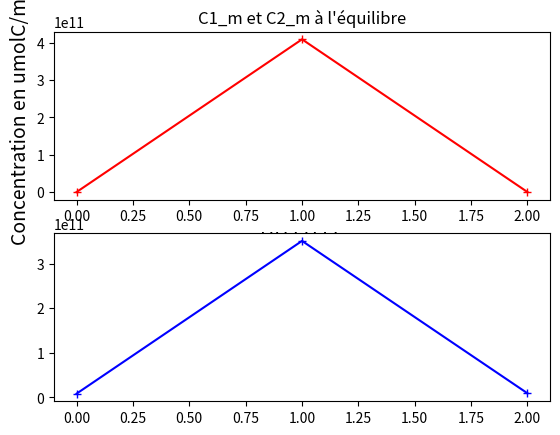

Reproduce this figure in Python.
#### MODULES
import scipy.optimize as scipy 

import matplotlib.pyplot as plt
import numpy as np
import math
#### MODULES

#### CONSTANTES VRAIMENT CONSTANTES
temp_20 = 293
gaz_p = 8.314
viscosity = 1E6

nom_conditions = np.array(["HH", "LH", "LL"], dtype=str)

delta = 1.379E+10
#### CONSTANTES VRAIMENT CONSTANTES

#### VARIABLES ENTRE CONDITIONS

BASE_longueur_commune_entrenoeuds = np.array([4.339E-2, 4.339E-2, 4.339E-2], dtype=float)
BASE_rayon_commun_entrenoeuds = np.array([1.977E-5, 1.977E-5, 1.977E-5], dtype=float)

BASE_volume_ini_bourgeon = np.array([8,849E-10, 8,849E-10, 8,849E-10], dtype=float)
BASE_volume_ini_feuilles = np.array([1.063E-6, 1.063E-6, 1.063E-6], dtype=float)

BASE_v1 = np.array([1.779E-02, 1.012E-02, 1.440E-02], dtype=float)
BASE_k1 = np.array([1.183E12, 1.183E12, 1.183E12], dtype=float)
BASE_v2 = np.array([6.510E-2, 4.510E-2, 4.510E-2], dtype=float)
BASE_k2 = np.array([2.099E+12, 2.099E+12, 2.099E+12], dtype=float)

BASE_conc_ini_C0 = np.array([6.619E+10, 4.723E+11, 5.972E+10], dtype=float)
BASE_conc_ini_C1 = np.array([5.344E+11, 7.829E+11, 4.574E+11], dtype=float)
BASE_conc_ini_C2 = np.array([1.04937E+12, 1.04937E+12, 1.04937E+12], dtype=float)
#### VARIABLES ENTRE CONDITIONS

#### FONCTIONS
def RESISTANCES (longueur_commune_entrenoeuds, rayon_commun_entrenoeuds) :

    # Particule qui ne varie pas
    constante_resistance =  (8*viscosity)/(math.pi * temp_20 * gaz_p) 

    # calcul de la résistance
    eq = constante_resistance * (longueur_commune_entrenoeuds)/(rayon_commun_entrenoeuds**4)

    # 3 fois la même valeur R0 R1 R2
    eq = np.append(eq, (eq,eq))

    return eq
# print("Valeurs resistances : ", RESISTANCES (BASE_longueur_commune_entrenoeuds, BASE_rayon_commun_entrenoeuds))

def FLUX_2puits (Ci_m, C0_m, longueur_commune_entrenoeuds, rayon_commun_entrenoeuds) :

    R_ = RESISTANCES (longueur_commune_entrenoeuds, rayon_commun_entrenoeuds)
    R_0 = R_[0]
    R_1 = R_[1]
    R_2 = R_[2]
    denominateur = R_0*(R_1+R_2)+R_1*R_2

    F01 = ((R_2*(C0_m-Ci_m[0]) + R_0*(Ci_m[1]-Ci_m[0])) / denominateur)
    F02 = ((R_1*(C0_m-Ci_m[1]) + R_0*(Ci_m[0]-Ci_m[1])) / denominateur)

    eq = np.append(F01,F02)

    return eq
# print("Valeurs flux : ", FLUX_2puits (BASE_conditions_ini_C1C2, BASE_C_0, BASE_longueur_commune_entrenoeuds, BASE_rayon_commun_entrenoeuds))

def RER (Ci_m, v_i, k_i) :
    
    eq = (v_i * Ci_m)/(k_i + Ci_m)

    return eq
# print("Valeurs RER : ", RER (BASE_valeurs_RER_bourgeon, BASE_valeurs_RER_feuilles))

def UTILISATION (Ci_m, volume_i, v_i, k_i) :
    
    eq = delta * volume_i * RER (Ci_m, v_i, k_i)

    return eq
# print("Valeurs utilisation : ", UTILISATION (BASE_coef_delta_feuilles, BASE_coef_delta_bourgeon, BASE_volume_fixe_feuilles, BASE_volume_fixe_bourgeon, BASE_valeurs_RER_bourgeon, BASE_valeurs_RER_feuilles))

def A_RESOUDRE (Ci_m, C0_m, longueur_commune_entrenoeuds, rayon_commun_entrenoeuds, volume_i, v_i, k_i) :

    dCi_m_dt = C0_m*FLUX_2puits (Ci_m, C0_m, longueur_commune_entrenoeuds, rayon_commun_entrenoeuds) - UTILISATION (Ci_m, volume_i, v_i, k_i)

    return dCi_m_dt
#### FONCTIONS

# condition[0] = HH
# condition[1] = LH
# condition[2] = LL

C1_m = np.empty(0)
C2_m = np.empty(0)



print("DEBUT LOOP CONDITION _________________________")
for condition, nom_condition in enumerate(nom_conditions) : 

    longueur_commune_entrenoeuds = BASE_longueur_commune_entrenoeuds[condition]
    # print("longueur_commune_entrenoeuds",longueur_commune_entrenoeuds)
    rayon_commun_entrenoeuds = BASE_rayon_commun_entrenoeuds[condition]
    # print("rayon_commun_entrenoeuds",rayon_commun_entrenoeuds)
    concentration_0 = BASE_conc_ini_C0[condition]
    # print("concentration_0", concentration_0)
    # coef_delta_feuilles = BASE_coef_delta_feuilles[condition]
    # coef_delta_bourgeon = BASE_coef_delta_bourgeon[condition]
    # coef_delta = np.append(BASE_coef_delta_feuilles[condition], BASE_coef_delta_bourgeon[condition])
    # print("coef_delta",coef_delta)
    # volume_fixe_feuilles = BASE_volume_fixe_feuilles[condition]
    # volume_fixe_bourgeon = BASE_volume_fixe_bourgeon[condition]
    volume_i = np.append(BASE_volume_ini_bourgeon[condition],BASE_volume_ini_feuilles[condition])
    # print("volume_i", volume_i)
    v_i = np.append(BASE_v1[condition], BASE_v2[condition])
    # print("v_i",v_i)
    k_i = np.append(BASE_k1[condition], BASE_k2[condition])
    # print("k_i",k_i)
    # valeurs_RER_bourgeon = BASE_valeurs_RER_bourgeon[condition]
    # valeurs_RER_feuilles = BASE_valeurs_RER_feuilles[condition]
    C1_m_t0 = BASE_conc_ini_C1[condition]
    C2_m_t0 = BASE_conc_ini_C2[condition]

    conditions_ini_C1C2 = np.array([C1_m_t0, C2_m_t0])

    # print("AAAAA",conditions_ini_C1C2)
    # increment_C1 = np.array([0, 2, 4], dtype=int)
    # increment_C2 = np.array([1, 3, 5], dtype=int)
    # conditions_ini_C1C2 = np.append(BASE_conditions_ini_C1C2[increment_C1[condition]], BASE_conditions_ini_C1C2[increment_C2[condition]])
    # print("PRINT INCREMENT C1 :", BASE_conditions_ini_C1C2[increment_C1[condition]])
    # print("PRINT INCREMENT C2 :", BASE_conditions_ini_C1C2[increment_C2[condition]])
    # print("AAAAA",conditions_ini_C1C2)


    print("FLUX", FLUX_2puits (conditions_ini_C1C2, concentration_0, longueur_commune_entrenoeuds, rayon_commun_entrenoeuds))
    print("UTILISATION", UTILISATION(conditions_ini_C1C2, volume_i, v_i, k_i))
    print("RER", RER (conditions_ini_C1C2, v_i, k_i))

    dCi_m_dt = scipy.fsolve(A_RESOUDRE, x0=(conditions_ini_C1C2), args=(concentration_0, longueur_commune_entrenoeuds, rayon_commun_entrenoeuds, volume_i, v_i, k_i), col_deriv=0, xtol=1.49012e-08, maxfev=0, band=None, epsfcn=None, factor=100, diag=None) 
    print("Les solutions à l'équilibre C1_m et C2_m pour la condition", nom_conditions[condition], "sont :", dCi_m_dt)

    print("FLUX EQUILIBRE", FLUX_2puits (dCi_m_dt, concentration_0, longueur_commune_entrenoeuds, rayon_commun_entrenoeuds))
    print("UTILISATION EQUILIBRE", UTILISATION(dCi_m_dt, volume_i, v_i, k_i))
    print("RER EQUILIBRE", RER (dCi_m_dt, v_i, k_i))
    print("______________")

    C1_m = np.append(C1_m, dCi_m_dt[0])
    C2_m = np.append(C2_m, dCi_m_dt[1])

print("FIN LOOP CONDITION _________________________")




#### PLOTTING
fig,ax = plt.subplots(2)

# ax[0].plot(range(3), BASE_conc_ini_C1, color="black", marker="+")
# ax[1].plot(range(3), BASE_conc_ini_C2, color="black", marker="+")

# ax[0].plot(range(3), BASE_C_0 , color="black", marker="+")
# ax[1].plot(range(3), BASE_C_0 , color="black", marker="+")
ax[0].plot(range(3), C1_m, color="red", marker="+")
ax[1].plot(range(3), C2_m, color="blue", marker="+")

ax[0].set_title("C1_m et C2_m à l'équilibre")
ax[0].set_xlabel("HH LH LL", color="black", fontsize=14)
ax[0].set_ylabel("Concentration en umolC/m3", color="black", fontsize=14)


#### PLOTTING



plt.show()



